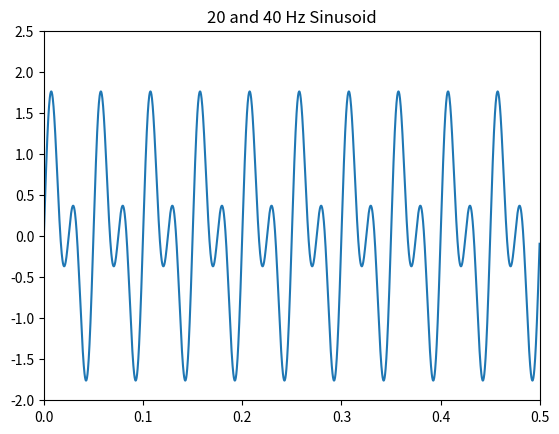
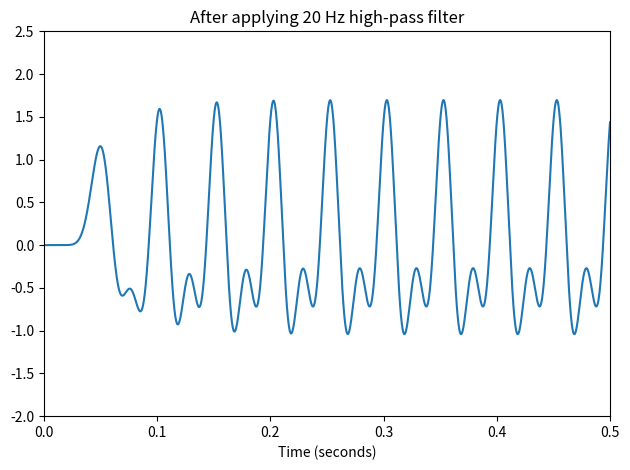
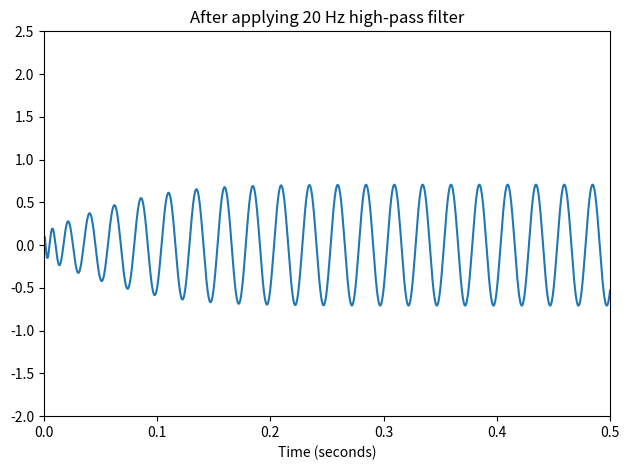

Python code for these plots, in order:
from scipy.signal import butter
import numpy as np
import matplotlib.pyplot as plt
from scipy import signal

t_duration = np.linspace(0,0.5,2000,False)

sign = np.sin(2*np.pi*20*t_duration) + np.sin(2*np.pi*40*t_duration)

fig, (ax1) = plt.subplots(1, 1, sharex=True)
ax1.plot(t_duration, sign)
ax1.set_title('20 and 40 Hz Sinusoid')
ax1.axis([0, 0.5, -2, 2.5])

sos = butter(15, 20, 'lp', fs=2000, output="sos")
filtd = signal.sosfilt(sos, sign)

fig, (ax2) = plt.subplots(1, 1, sharex=True)
ax2.plot(t_duration, filtd)
ax2.set_title('After applying 20 Hz high-pass filter')
ax2.axis([0, 0.5, -2, 2.5])
ax2.set_xlabel('Time (seconds)')
plt.tight_layout()


sos2 = butter(15, 20, 'hp', fs=2000, output="sos")
filtd2 = signal.sosfilt(sos2, sign)

fig, (ax3) = plt.subplots(1, 1, sharex=True)
ax3.plot(t_duration, filtd2)
ax3.set_title('After applying 20 Hz high-pass filter')
ax3.axis([0, 0.5, -2, 2.5])
ax3.set_xlabel('Time (seconds)')
plt.tight_layout()
plt.show()